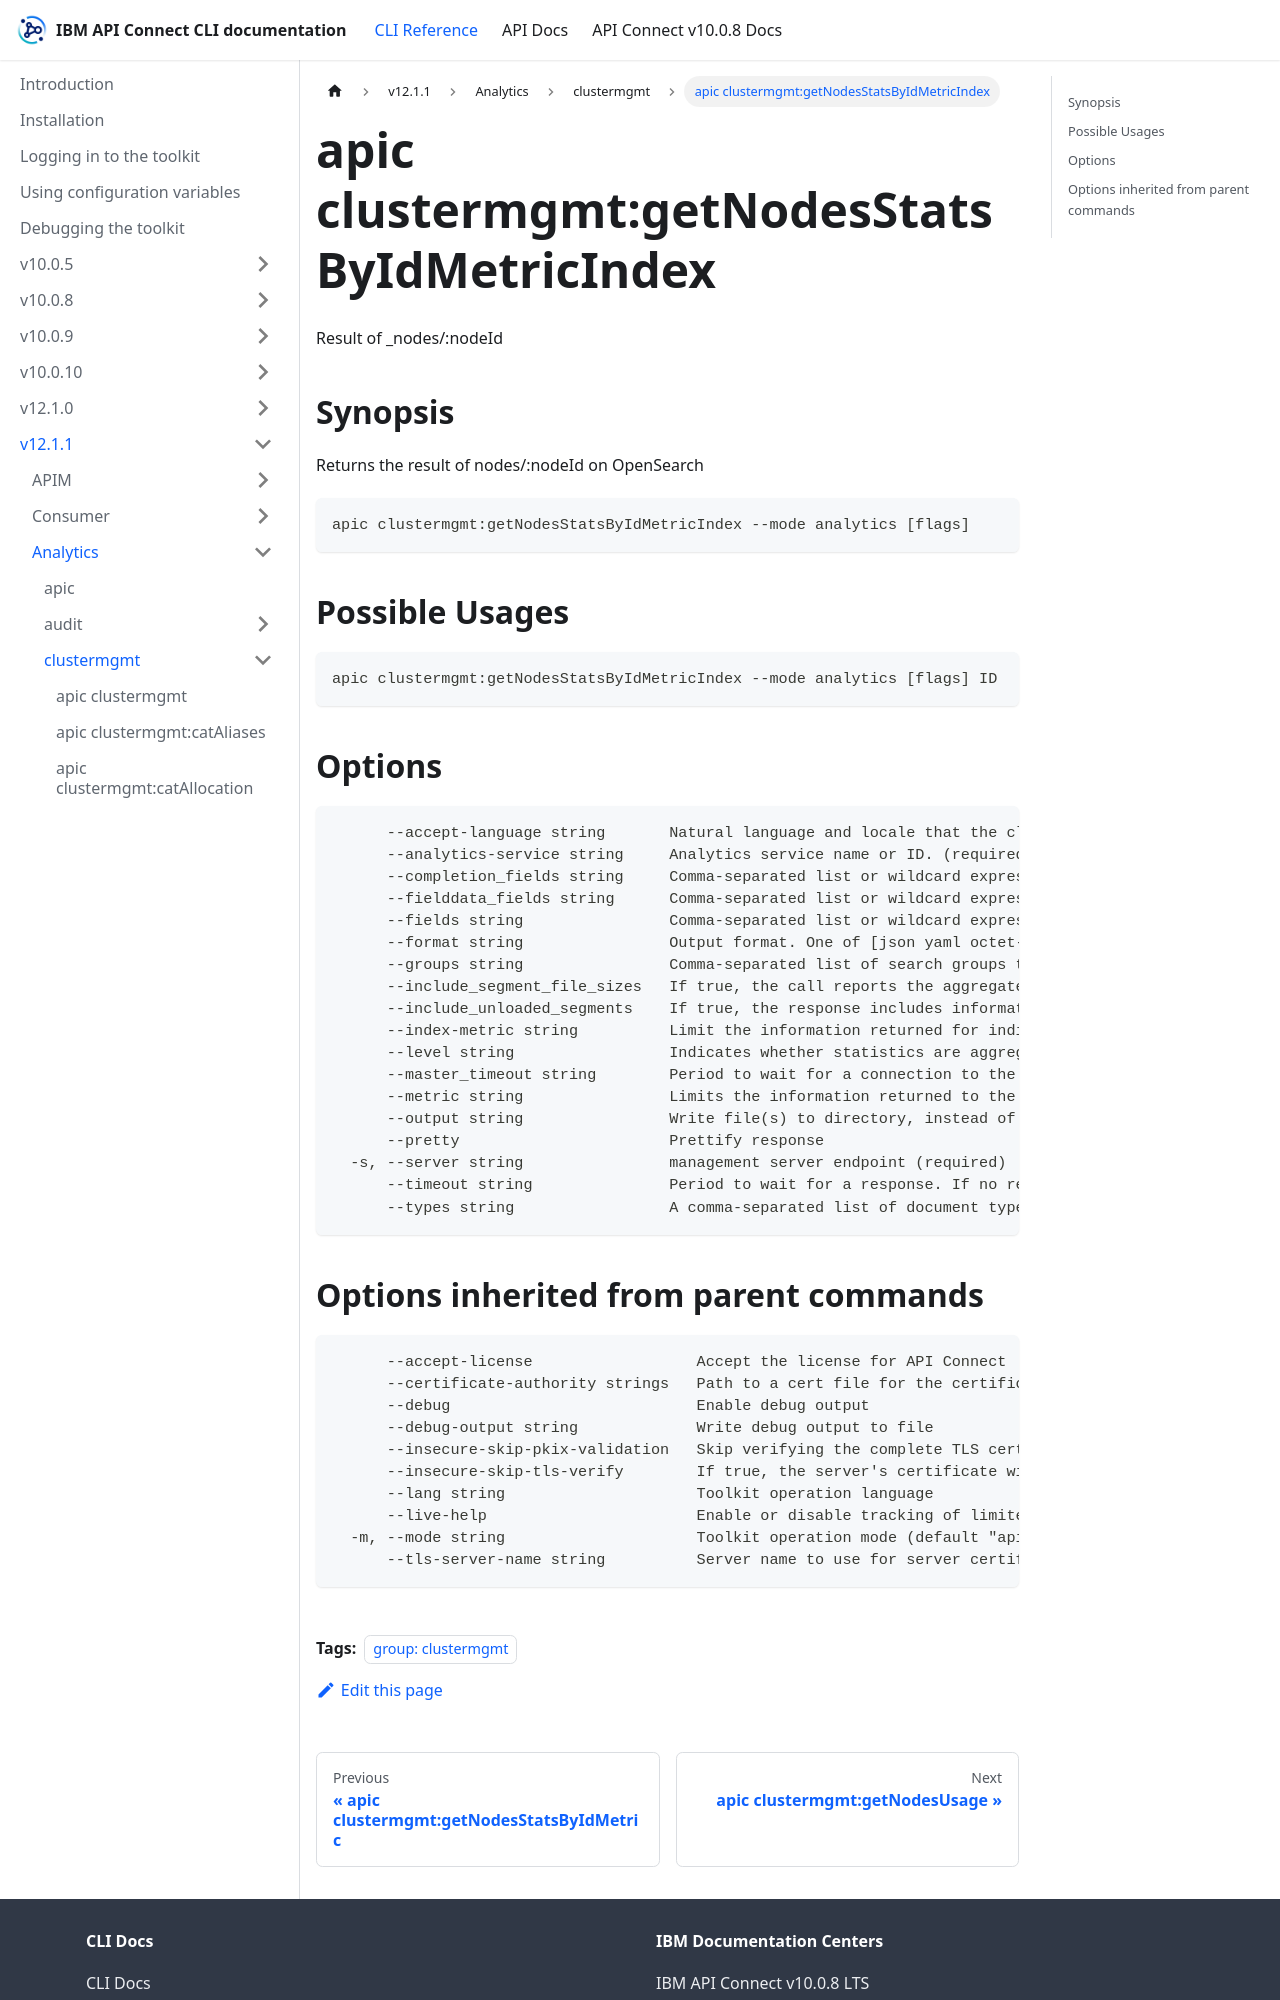

repository: ibm-apiconnect/clidocs · page: docs/v1211/analytics/clustermgmt/apic_clustermgmt_getNodesStatsByIdMetricIndex.html · generator: docusaurus

---
tags:
- "group: clustermgmt"
---
# apic clustermgmt:getNodesStatsByIdMetricIndex

Result of _nodes/:nodeId

## Synopsis

Returns the result of nodes/:nodeId on OpenSearch

```
apic clustermgmt:getNodesStatsByIdMetricIndex --mode analytics [flags]
```

## Possible Usages

```
apic clustermgmt:getNodesStatsByIdMetricIndex --mode analytics [flags] ID
```

## Options

```
      --accept-language string       Natural language and locale that the client prefers.
      --analytics-service string     Analytics service name or ID. (required)
      --completion_fields string     Comma-separated list or wildcard expressions of fields to include in fielddata and suggest statistics.
      --fielddata_fields string      Comma-separated list or wildcard expressions of fields to include in fielddata statistics.
      --fields string                Comma-separated list or wildcard expressions of fields to include in the statistics.
      --format string                Output format. One of [json yaml octet-stream go-template=... go-template-file=...], defaults to yaml.
      --groups string                Comma-separated list of search groups to include in the search statistics.
      --include_segment_file_sizes   If true, the call reports the aggregated disk usage of each one of the Lucene index files (only applies if segment stats are requested). Defaults to false.
      --include_unloaded_segments    If true, the response includes information from segments that are not loaded into memory.
      --index-metric string          Limit the information returned for indices metric to the specific index metrics. (required)
      --level string                 Indicates whether statistics are aggregated at the cluster, index, or shard level.
      --master_timeout string        Period to wait for a connection to the master node. If no response is received before the timeout expires, the request fails and returns an error.
      --metric string                Limits the information returned to the specific metrics. Supports a comma-separated list, such as http,ingest. (required)
      --output string                Write file(s) to directory, instead of STDOUT (default "-")
      --pretty                       Prettify response
  -s, --server string                management server endpoint (required)
      --timeout string               Period to wait for a response. If no response is received before the timeout expires, the request fails and returns an error.
      --types string                 A comma-separated list of document types for the indexing index metric.
```
